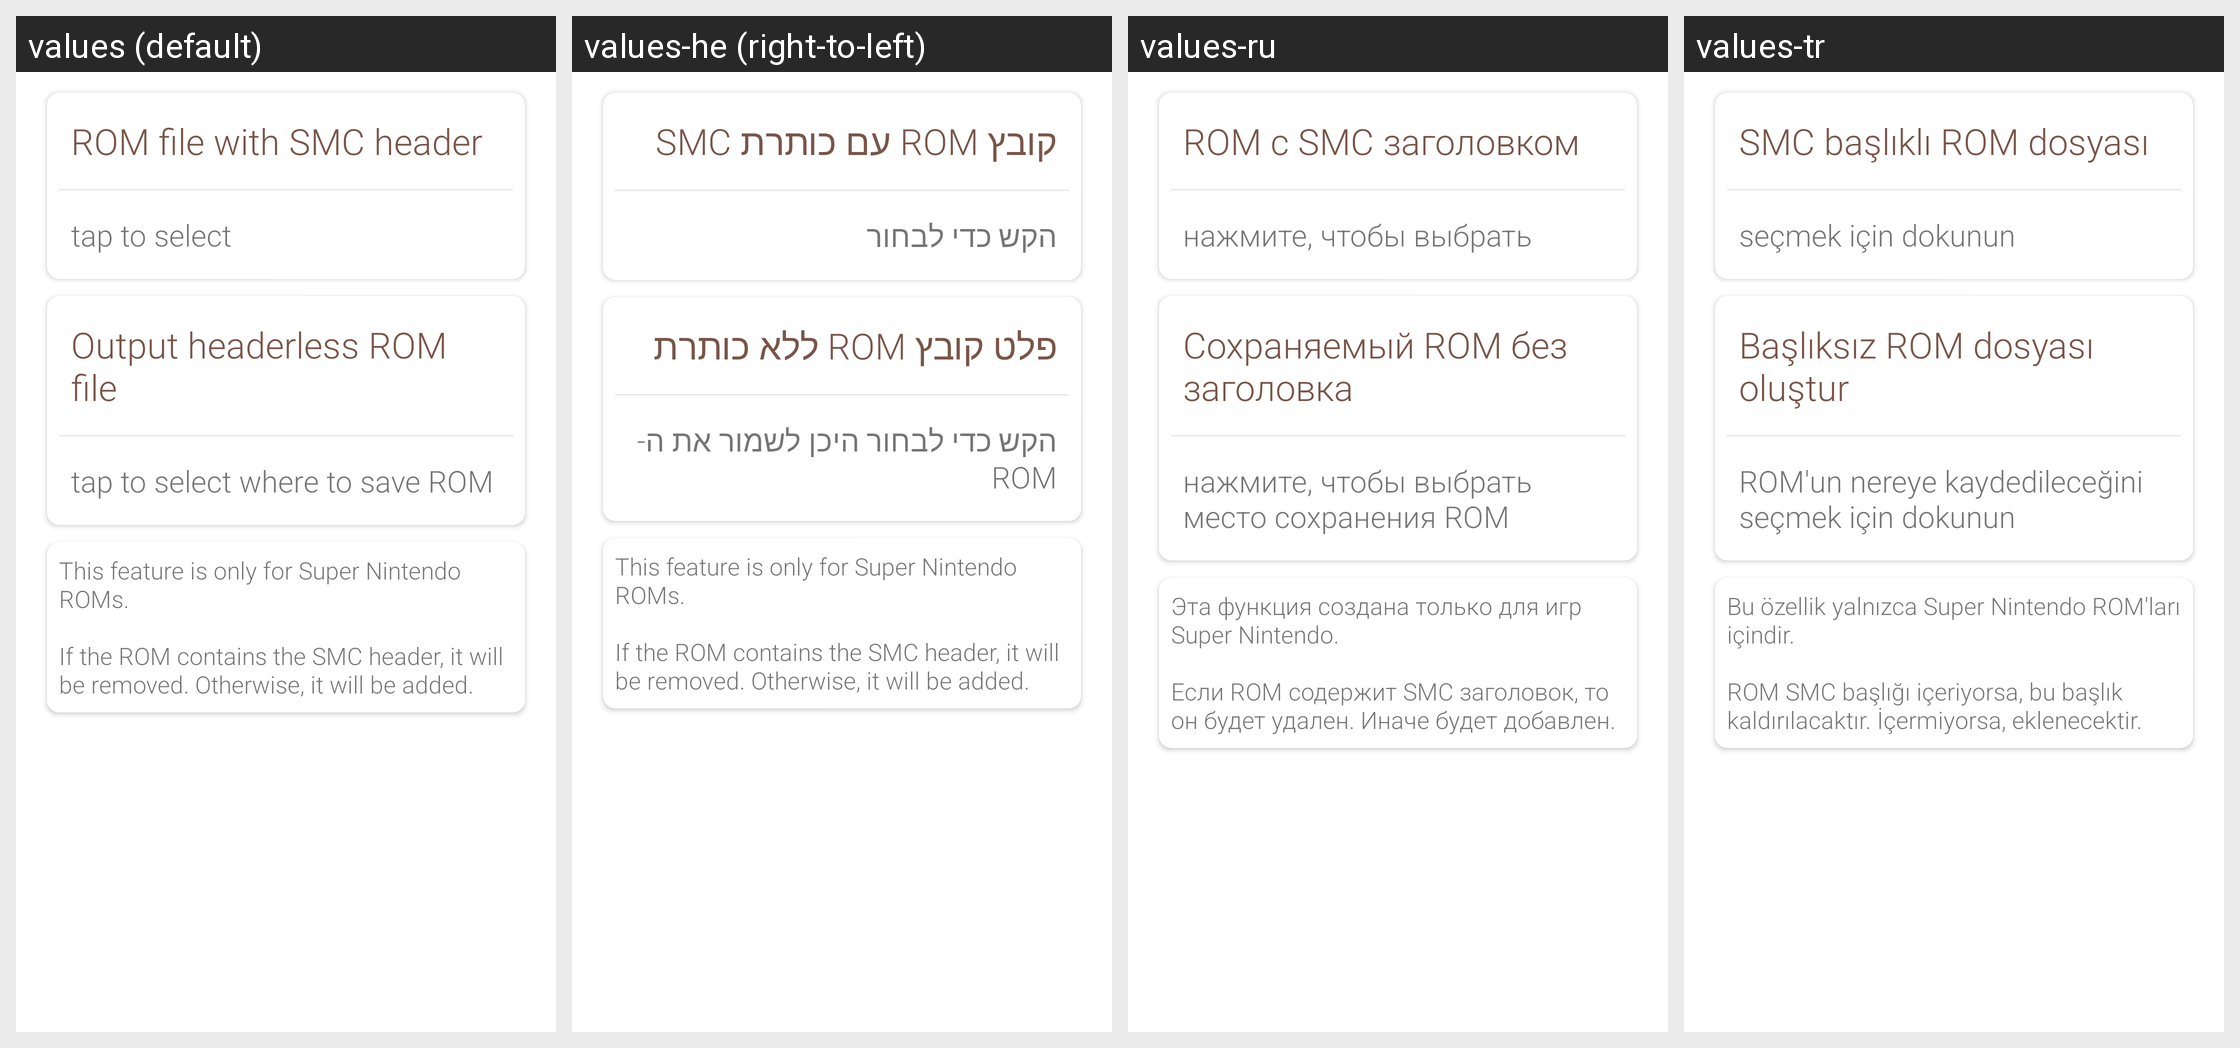

The same Android screen rendered under several of its app's locales, left to right. List the strings drawn on it with the default value and each locale's translation.
Android screen res/layout/snes_smc_header_fragment.xml rendered under 4 locales, left to right: values (default), values-he (right-to-left), values-ru, values-tr. Device: Nexus 5 (rendered at 1080×1920; each locale shown at half size, 540×960, under a caption strip naming it); theme AppTheme.NoActionBar.
Other locales in the repository, not shown: values-ar, values-ckb, values-de, values-eo, values-es, values-fr, values-id, values-it, values-ja, values-ko, values-lt, values-ms, values-nb-rNO, values-pl, values-pt, values-pt-rBR, values-ta, values-uk, values-ur, values-vi, values-zh-rCN.
Strings drawn on this screen, with the default value and each locale's value (text and hints the layout hard-codes, and strings that could not be matched under every locale, appear in the picture but are not listed):

main_activity_rom_with_smc_file
  values: ROM file with SMC header
  values-he: קובץ ROM עם כותרת SMC
  values-ru: ROM с SMC заголовком
  values-tr: SMC başlıklı ROM dosyası

main_activity_tap_to_select
  values: tap to select
  values-he: הקש כדי לבחור
  values-ru: нажмите, чтобы выбрать
  values-tr: seçmek için dokunun

main_activity_rom_without_smc_file
  values: Output headerless ROM file
  values-he: פלט קובץ ROM ללא כותרת
  values-ru: Сохраняемый ROM без заголовка
  values-tr: Başlıksız ROM dosyası oluştur

main_activity_tap_to_select_where_to_save_rom
  values: tap to select where to save ROM
  values-he: הקש כדי לבחור היכן לשמור את ה- ROM
  values-ru: нажмите, чтобы выбрать место сохранения ROM
  values-tr: ROM'un nereye kaydedileceğini seçmek için dokunun

snes_smc_header_help
  values: This feature is only for Super Nintendo ROMs.
      
      If the ROM contains the SMC header, it will be removed. Otherwise, it will be added.
  values-he: This feature is only for Super Nintendo ROMs.
      
      If the ROM contains the SMC header, it will be removed. Otherwise, it will be added.  [not translated; the default value is used]
  values-ru: Эта функция создана только для игр Super Nintendo.
      
      Если ROM содержит SMC заголовок, то он будет удален. Иначе будет добавлен.
  values-tr: Bu özellik yalnızca Super Nintendo ROM'ları içindir. 
       
      ROM SMC başlığı içeriyorsa, bu başlık kaldırılacaktır. İçermiyorsa, eklenecektir.
